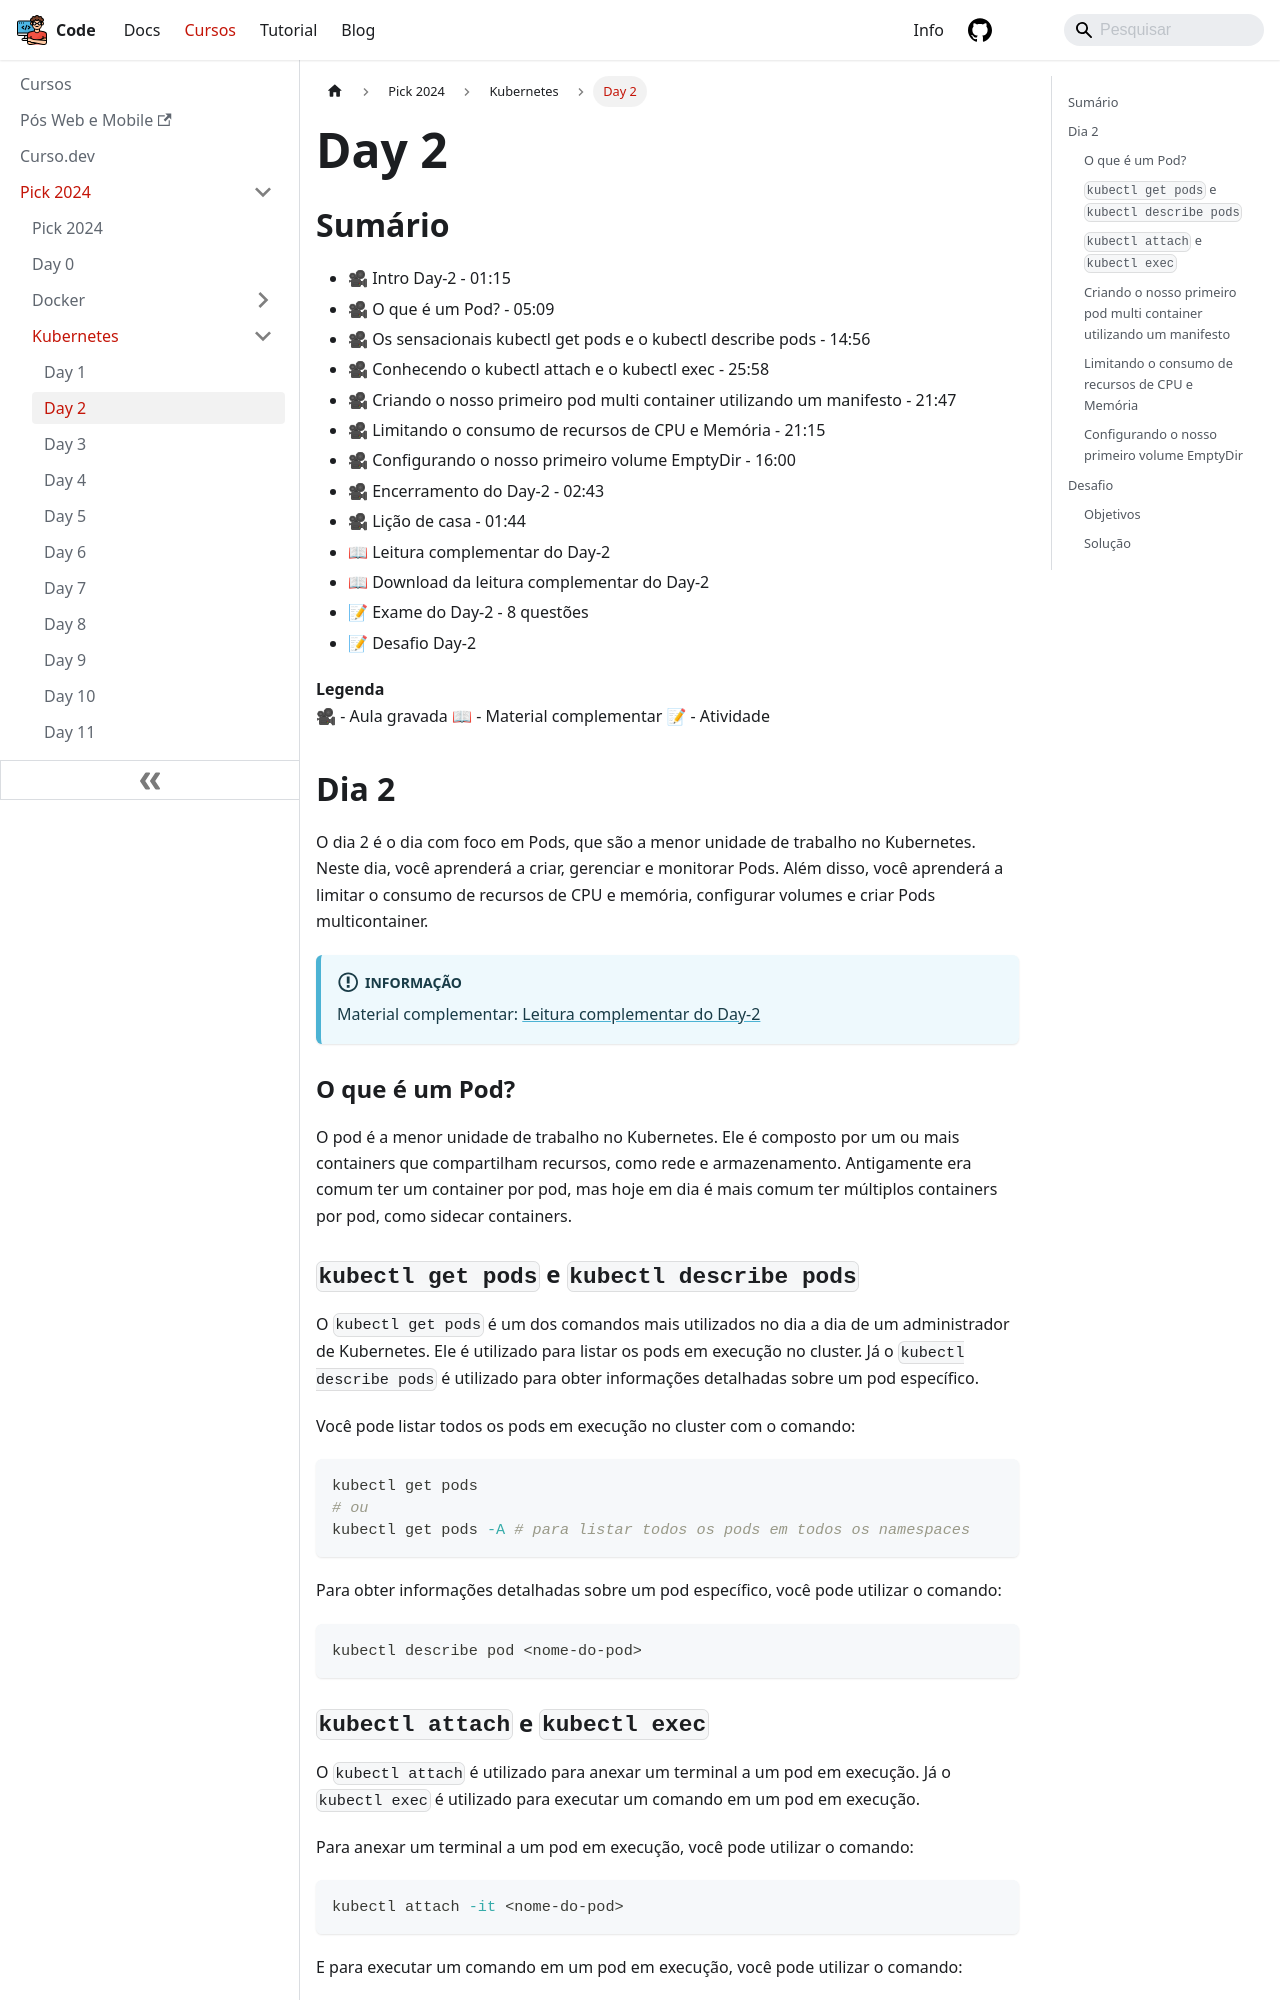

repository: lucasbaccan/code · page: cursos/pick-2024/kubernetes/day2/index.html · generator: docusaurus

---
id: index
title: Day 2
hide_title: false
hide_table_of_contents: false
sidebar_label: Day 2
---

import Center from "@site/src/components/Center";

## Sumário

- 🎥 Intro Day-2 - 01:15
- 🎥 O que é um Pod? - 05:09
- 🎥 Os sensacionais kubectl get pods e o kubectl describe pods - 14:56
- 🎥 Conhecendo o kubectl attach e o kubectl exec - 25:58
- 🎥 Criando o nosso primeiro pod multi container utilizando um manifesto - 21:47
- 🎥 Limitando o consumo de recursos de CPU e Memória - 21:15
- 🎥 Configurando o nosso primeiro volume EmptyDir - 16:00
- 🎥 Encerramento do Day-2 - 02:43
- 🎥 Lição de casa - 01:44
- 📖 Leitura complementar do Day-2
- 📖 Download da leitura complementar do Day-2
- 📝 Exame do Day-2 - 8 questões
- 📝 Desafio Day-2

**Legenda**  
🎥 - Aula gravada
📖 - Material complementar
📝 - Atividade

## Dia 2

O dia 2 é o dia com foco em Pods, que são a menor unidade de trabalho no Kubernetes. Neste dia, você aprenderá a criar, gerenciar e monitorar Pods. Além disso, você aprenderá a limitar o consumo de recursos de CPU e memória, configurar volumes e criar Pods multicontainer.

:::info
Material complementar: [Leitura complementar do Day-2](https://livro.descomplicandokubernetes.com.br/pt/day-2/)
:::

### O que é um Pod?

O pod é a menor unidade de trabalho no Kubernetes. Ele é composto por um ou mais containers que compartilham recursos, como rede e armazenamento. Antigamente era comum ter um container por pod, mas hoje em dia é mais comum ter múltiplos containers por pod, como sidecar containers.
